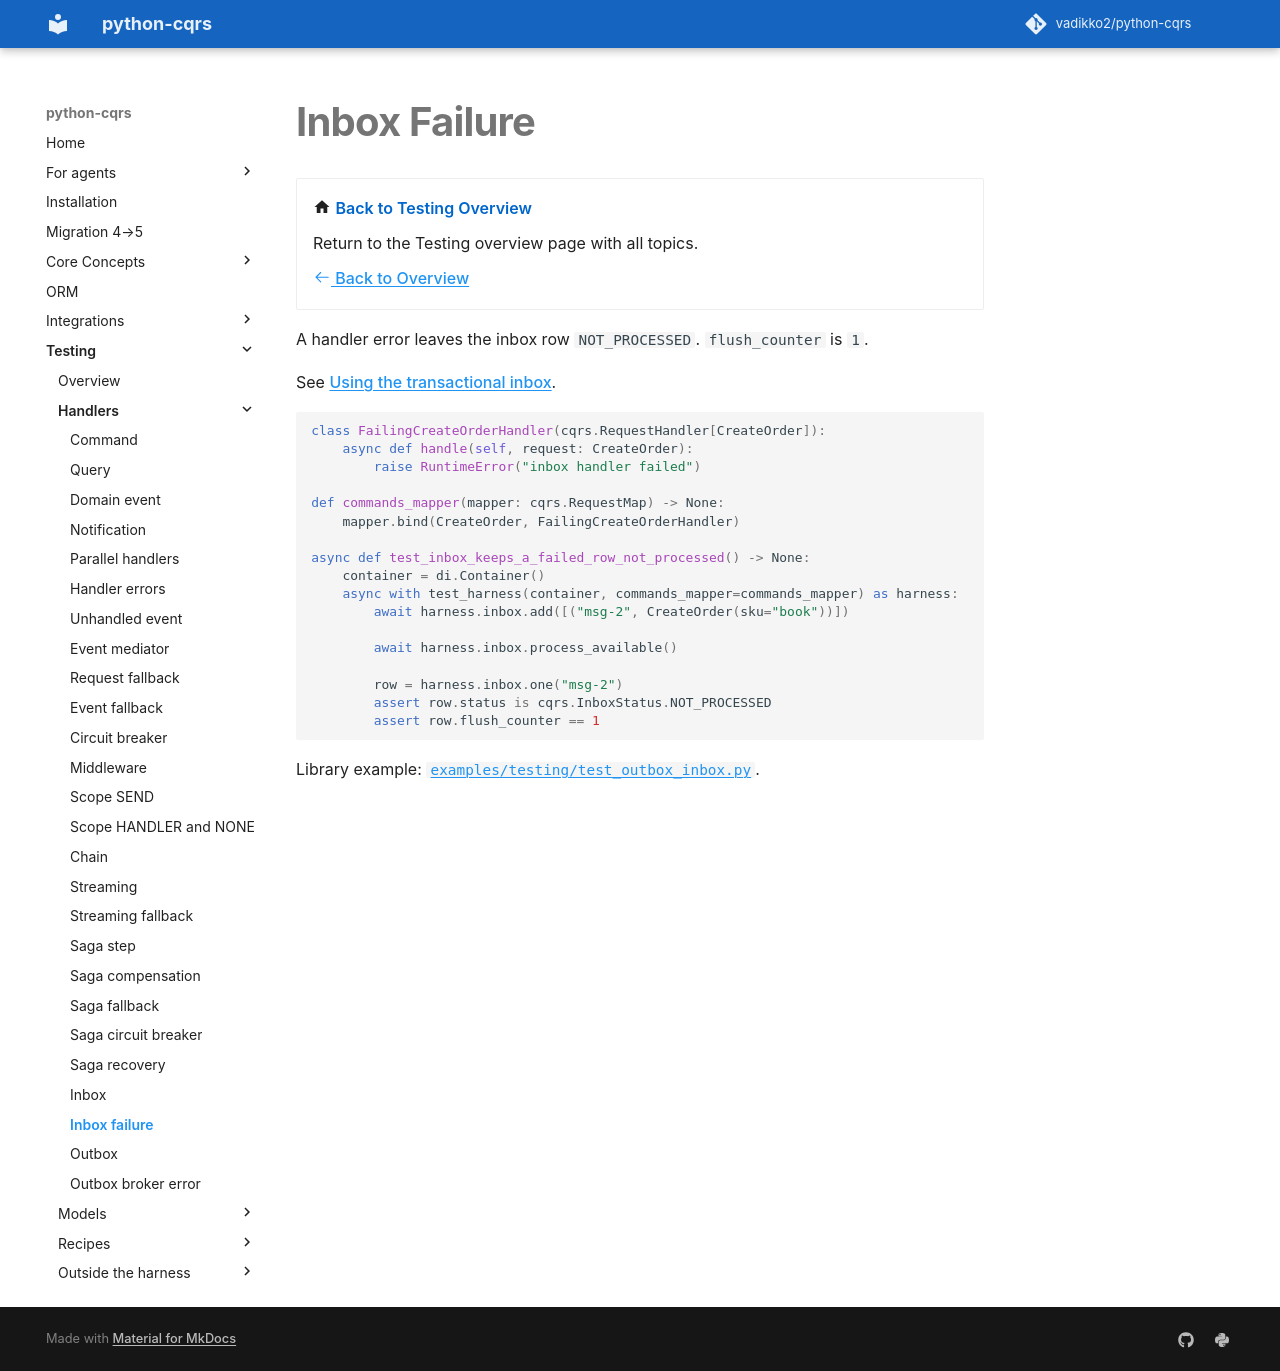

repository: pypatterns/python-cqrs-mkdocs · page: 5.0/testing/inbox_failure/index.html · generator: mkdocs

---
title: Inbox Failure
description: Assert NOT_PROCESSED and flush_counter on the inbox journal.
---

# Inbox Failure

<div class="grid cards" markdown>

-   :material-home: **Back to Testing Overview**

    Return to the Testing overview page with all topics.

    [:octicons-arrow-left-24: Back to Overview](index.md)

</div>

A handler error leaves the inbox row `NOT_PROCESSED`. `flush_counter` is `1`.

See [Using the transactional inbox](../inbox/usage.md).

```python
class FailingCreateOrderHandler(cqrs.RequestHandler[CreateOrder]):
    async def handle(self, request: CreateOrder):
        raise RuntimeError("inbox handler failed")

def commands_mapper(mapper: cqrs.RequestMap) -> None:
    mapper.bind(CreateOrder, FailingCreateOrderHandler)

async def test_inbox_keeps_a_failed_row_not_processed() -> None:
    container = di.Container()
    async with test_harness(container, commands_mapper=commands_mapper) as harness:
        await harness.inbox.add([("msg-2", CreateOrder(sku="book"))])

        await harness.inbox.process_available()

        row = harness.inbox.one("msg-2")
        assert row.status is cqrs.InboxStatus.NOT_PROCESSED
        assert row.flush_counter == 1
```

Library example: [`examples/testing/test_outbox_inbox.py`](https://github.com/vadikko2/python-cqrs/blob/master/examples/testing/test_outbox_inbox.py).
